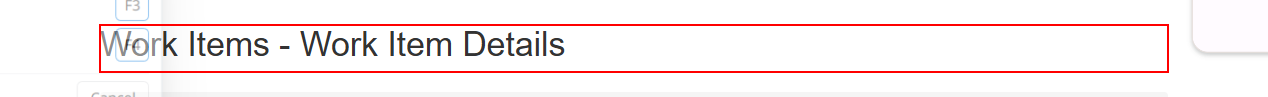
Task: ACME System Challenge - WI4
Workflow: ACMESystem1_NavigateToDownloadMonthlyReports

Step 1 [try]: find the heading in window 'ACME System 1 - Work Items' (chrome.exe)
